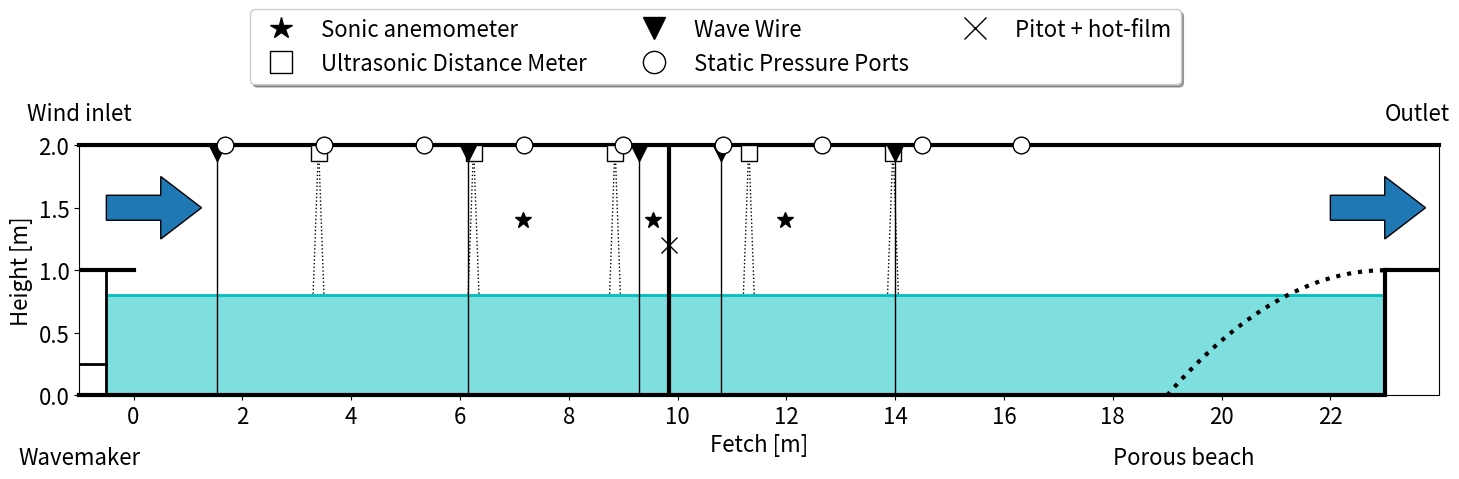

This figure's Python source:
#!/usr/bin/env python3

import matplotlib.pyplot as plt
import numpy as np

# Width and height of individual panels of the ASIST tank
PANEL_WIDTH = 23 / 11
PANEL_HEIGHT = 2

# We have a total of 19 panels
SUSTAIN_WIDTH = 23
SUSTAIN_HEIGHT = 2

# Resting water depth, need to fix KRD
H = 0.8

#irgason, combined positions from two runs
irgason1 = 7.15, SUSTAIN_HEIGHT - 0.6
irgason2 = 9.55, SUSTAIN_HEIGHT - 0.6
irgason3 = 11.98, SUSTAIN_HEIGHT - 0.6

# UDM positions
udm = [3.40, 6.25, 8.85, 11.31, 13.96]

# Wave wires (combined posistions from 2 runs)
wave_wire = [1.53, 6.14, 9.30, 10.80, 14.0]

# Pressure ports
static_pressure = [1.68, 3.51, 5.34, 7.17, 9.00, 10.83, 12.66, 14.49, 16.32]

# Pitot + hotfilm
pitot = 9.85

fig = plt.figure(figsize=(16, 5))
ax = fig.add_subplot(111, xlim=(-1, SUSTAIN_WIDTH + 1), ylim=(0, SUSTAIN_HEIGHT))

for u in udm:
    plt.plot(u, 1.94, 'ws', mec='k', ms=12, clip_on=False, zorder=5)
    plt.plot([u, u - 0.1], [2, H], 'k:', lw=1)
    plt.plot([u, u + 0.1], [2, H], 'k:', lw=1)

#irgason placement
plt.plot(irgason1[0], irgason1[1], 'k*', ms=12, clip_on=False, zorder=5)
plt.plot(irgason2[0], irgason2[1], 'k*', ms=12, clip_on=False, zorder=5)
plt.plot(irgason3[0], irgason3[1], 'k*', ms=12, clip_on=False, zorder=5)

#water
plt.plot([-0.5, SUSTAIN_WIDTH], [H, H], 'c-', lw=2)
plt.fill_between([-0.5, SUSTAIN_WIDTH], [H, H], color='c', alpha=0.5)

# beach
x = np.linspace(19,23, 30)
y = (-1/16)*(x-23)**2+1
plt.plot(x,y, 'k:', lw=3)
plt.text(18, -0.55, 'Porous beach', fontsize=16)

# inlet
plt.plot([-1, 0], [1, 1], 'k-', lw=3)
plt.plot([-0.5, -0.5], [0, 1], 'k-', lw=2)
plt.plot([-1, -0.5], [0.25, 0.25], 'k-', lw=2)
plt.arrow(-0.5, 1.5, 1, 0, width=0.2, head_width=0.5, clip_on=False, zorder=5)
plt.text(-1, 2.2, 'Wind inlet', zorder=10, fontsize=16, ha='center')
plt.text(-1, -0.55, 'Wavemaker', fontsize=16, ha='center')

# outlet
plt.plot([SUSTAIN_WIDTH, SUSTAIN_WIDTH], [0, 1], 'k-', lw=3)
plt.plot([SUSTAIN_WIDTH, SUSTAIN_WIDTH + 1], [1, 1], 'k-', lw=3)
plt.arrow(SUSTAIN_WIDTH - 1, 1.5, 1, 0, width=0.2, head_width=0.5, clip_on=False, zorder=5)
plt.text(SUSTAIN_WIDTH, 2.2, 'Outlet', fontsize=16)

# tank
plt.plot([-1, SUSTAIN_WIDTH + 1], [2, 2], 'k-', lw=3, clip_on=False)
plt.plot([-1, SUSTAIN_WIDTH], [0, 0], 'k-', lw=3, clip_on=False)

for w in wave_wire:
    plt.plot(w, 1.94, 'kv', ms=12, clip_on=False, zorder=5)
    plt.plot([w, w ], [2, 0], 'k', lw=1)

for p in static_pressure:
    plt.plot(p, 2, 'wo', mec='k', ms=12, clip_on=False, zorder=5)

plt.plot(pitot, 1.2, 'kx', ms=12, clip_on=False, zorder=5)
plt.plot([pitot,pitot], [2, 0], 'k', linewidth = 3)

plt.plot(np.nan, np.nan, 'k*', ms=16, label='Sonic anemometer')
plt.plot(np.nan, np.nan, 'ws', mec='k', ms=16, label='Ultrasonic Distance Meter')
plt.plot(np.nan, np.nan, 'kv', ms=16, label="Wave Wire")
plt.plot(np.nan, np.nan, 'wo', mec='k', ms=16, label="Static Pressure Ports")
plt.plot(np.nan, np.nan, 'kx', ms=16, label="Pitot + hot-film")

plt.legend(bbox_to_anchor=(0.2, 0.8), bbox_transform=plt.gcf().transFigure,
           prop={'size': 16}, ncol=3, fancybox=True, shadow=True)

plt.xlabel('Fetch [m]', fontsize=16)
plt.ylabel('Height [m]', fontsize=16)
plt.xlim(-1, 24)
plt.xticks(range(0, 24, 2))

ax.tick_params(axis='both', labelsize=16)

fig.subplots_adjust(left=0.1, bottom=0.2, top=0.7, right=0.95)
plt.savefig('laboratory_setup.png', dpi=300)
plt.close(fig)
